Run: headless pygame with SDL's dummy video driver; simulated clock (each Clock.tick advances the game by its frame time, no real sleeping); random seed 0; keys injected as events and as key.get_pressed() state; no mouse input; restart key R tapped at the start of phases 3 and 4.
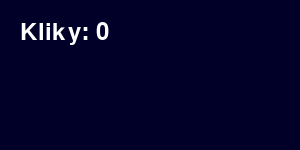
Frame 1 of 4 · flips 1–60 · no input
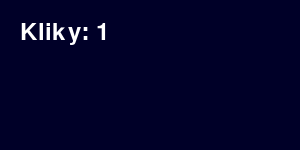
Frame 2 of 4 · flips 61–180 · tapped SPACE, RETURN · held RIGHT (→), D
Frame 3 of 4 · flips 181–300 · tapped R · held DOWN (↓), S · screen unchanged from frame 2, image omitted
Frame 4 of 4 · flips 301–420 · tapped R · held LEFT (←), A, UP (↑), W · screen unchanged from frame 3, image omitted

The pygame program that drew these frames:

import pygame

pygame.init()
screen = pygame.display.set_mode((300, 150))
pygame.display.set_caption("Stavy")
clock = pygame.time.Clock()
font = pygame.font.Font(None, 36)

kliky = 0
stav = "hra"

running = True
while running:
    for udalost in pygame.event.get():
        if udalost.type == pygame.QUIT:
            running = False
        elif udalost.type == pygame.KEYDOWN and udalost.key == pygame.K_SPACE and stav == "hra":
            kliky += 1                                  # počítá jen ve stavu "hra"
            if kliky >= 3:
                stav = "pauza"                          # změna stavu
        elif udalost.type == pygame.KEYDOWN and udalost.key == pygame.K_r and stav == "pauza":
            kliky = 0                                   # restart: proměnné zpět na začátek
            stav = "hra"
    if stav == "hra":
        screen.fill((0, 0, 40))
        text = font.render(f"Kliky: {kliky}", True, (255, 255, 255))
    else:
        screen.fill((60, 0, 0))
        text = font.render("Pauza, stiskni R", True, (255, 255, 0))
    screen.blit(text, (20, 20))
    pygame.display.flip()
    clock.tick(60)

pygame.quit()
